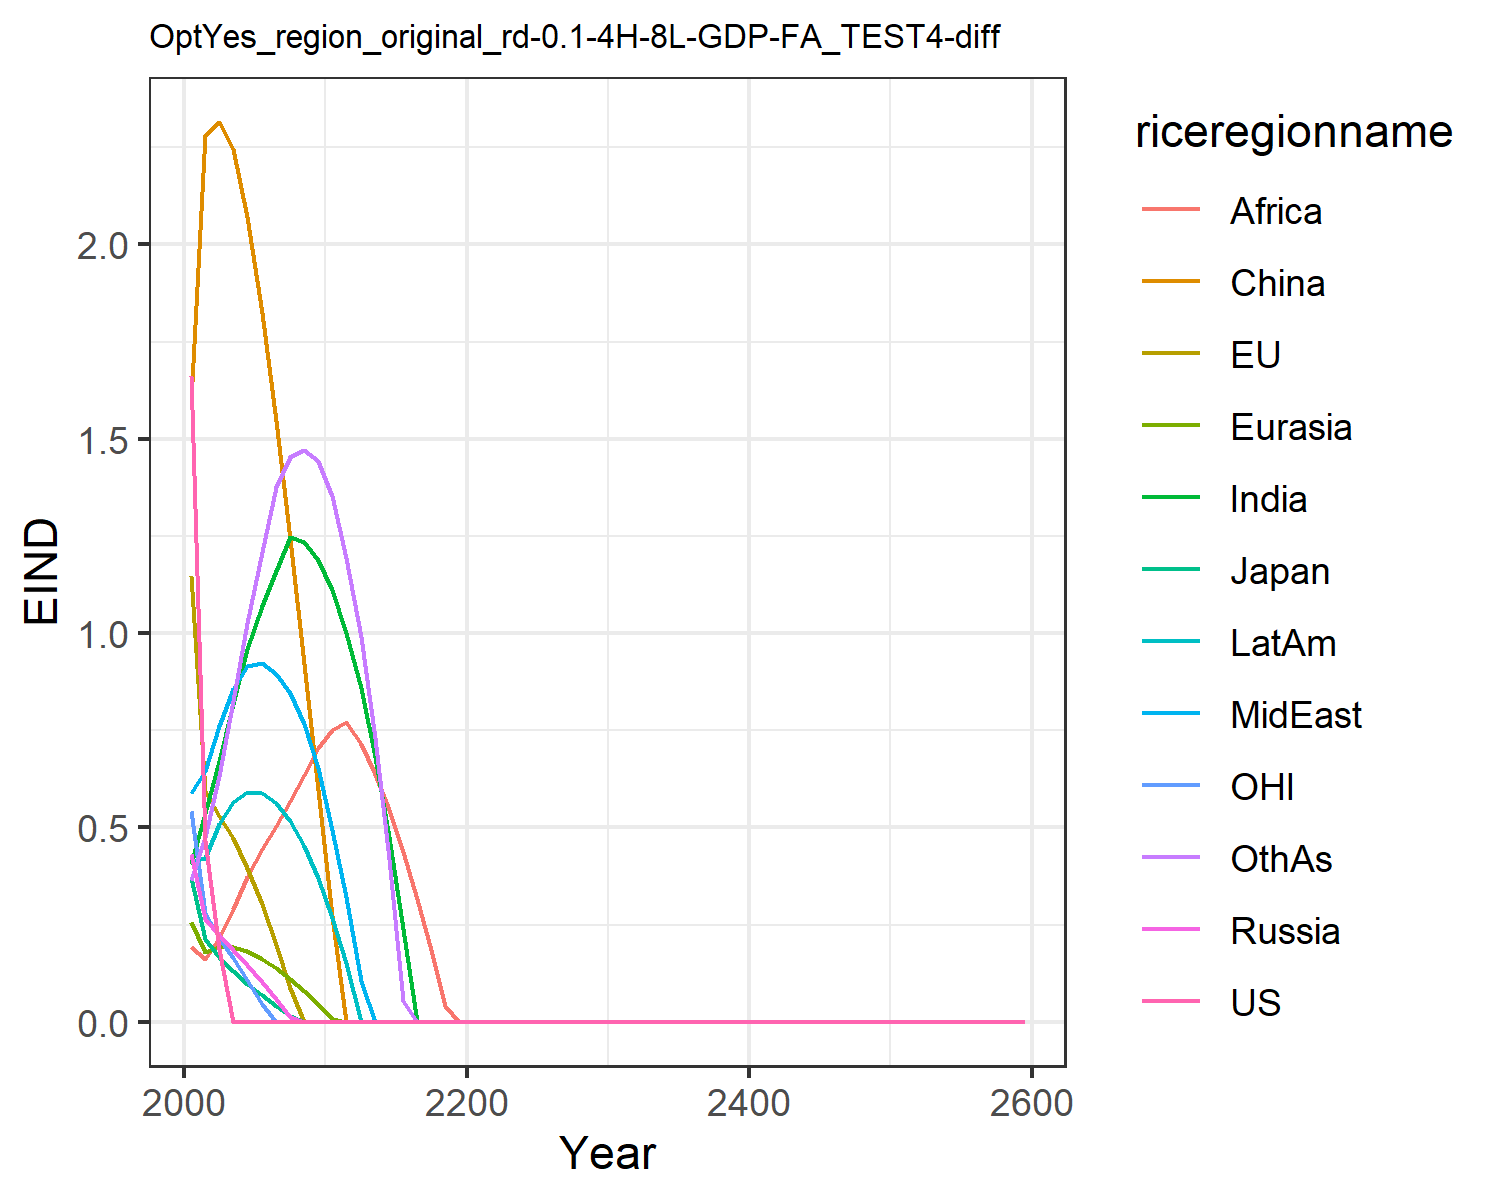

The table this chart was drawn from, first rows:
1.6621334550980102, 1.1460506191660516, 0.3699659257424831, 0.43123618180564005, 0.2566662932747705, 1.6007411280266048, 0.4051515896926559, 0.5896749604345518, 0.19137708401697257, 0.4122723985071479, 0.541778261497279, 0.3639521027378334
0.4653, 0.5941, 0.213, 0.2645, 0.1802, 2.282, 0.5369, 0.6461, 0.1603, 0.4211, 0.2797, 0.474
0.1866, 0.5282, 0.1654, 0.222, 0.193, 2.315, 0.6704, 0.7599, 0.2151, 0.5091, 0.2152, 0.6314
0.0, 0.4718, 0.1293, 0.1852, 0.1919, 2.244, 0.8184, 0.8562, 0.2892, 0.565, 0.1648, 0.8239
0.0, 0.3958, 0.09821, 0.1455, 0.1807, 2.07, 0.9588, 0.9153, 0.3713, 0.5923, 0.1071, 1.026
0.0, 0.3025, 0.06917, 0.1033, 0.1624, 1.824, 1.07, 0.9233, 0.4432, 0.5885, 0.04593, 1.208
0.0, 0.1986, 0.04112, 0.05883, 0.1386, 1.546, 1.16, 0.8959, 0.5044, 0.5616, 0.0, 1.377
0.0, 0.08798, 0.01377, 0.01313, 0.1105, 1.242, 1.247, 0.8447, 0.5685, 0.516, 0.0, 1.452
0.0, 0.0, 0.0, 2.4951459552577627e-6, 0.07866, 0.9195, 1.235, 0.7673, 0.6349, 0.4519, 0.0, 1.471
0.0, 0.0, 0.0, 2.0533284791140496e-8, 0.04468, 0.597, 1.188, 0.6532, 0.7032, 0.3695, 0.0, 1.442
0.0, 0.0, 0.0, 3.247782558616143e-8, 0.007616, 0.271, 1.11, 0.494, 0.7504, 0.2674, 0.0, 1.353
0.0, 0.0, 0.0, 4.850516711884589e-10, 0.0, 4.324008743281478e-7, 1.001, 0.3215, 0.7709, 0.1511, 0.0, 1.194
0.0, 0.0, 0.0, 1.0109640073337284e-6, 3.0305322380534294e-6, 2.9992097621213392e-9, 0.8577, 0.1058, 0.7148, 0.0001202, 0.0, 0.9886
0.0, 0.0, 0.0, 3.945971653388695e-7, 2.1409708810881995e-6, 8.352276904387323e-7, 0.6819, 1.591426987515601e-7, 0.6374, 3.961749492117178e-6, 0.0, 0.7308
0.0, 0.0, 0.0, 9.470625221895276e-9, 5.464813202002715e-7, 0.0, 0.4748, 1.1086005562605413e-5, 0.5447, 1.803713731587771e-6, 0.0, 0.4197
0.0, 0.0, 0.0, 0.0, 6.690047898390967e-10, 0.0, 0.2376, 4.647673776842414e-5, 0.4375, 0.0, 0.0, 0.05455
0.0, 0.0, 0.0, 0.0, 2.9098757996613264e-9, 0.0, 1.1049484650128539e-6, 0.0, 0.317, 0.0, 0.0, 3.4013572865405273e-7
0.0, 0.0, 0.0, 1.1688438887815538e-6, 0.0, 0.0, 0.0, 7.415360389896473e-7, 0.1843, 0.0, 0.0, 7.37448101494298e-8
0.0, 0.0, 0.0, 0.0, 0.0, 0.0, 5.333944712492668e-8, 0.0, 0.04083, 0.0, 0.0, 0.0
0.0, 0.0, 0.0, 0.0, 0.0, 0.0, 7.869061490394194e-8, 3.1946691660743547e-10, 2.9409399638935296e-5, 0.0, 0.0, 0.0
0.0, 0.0, 0.0, 0.0, 0.0, 1.948575255246949e-8, 0.0, 0.0, 0.0, 0.0, 0.0, 0.0
0.0, 0.0, 0.0, 0.0, 5.784085977582901e-8, 1.5654849922214266e-6, 0.0, 2.278946712656983e-6, 0.0, 2.228170191420226e-6, 0.0, 9.549184840768152e-8
0.0, 0.0, 0.0, 0.0, 0.0, 1.2577889156240684e-6, 0.0, 0.0, 5.404642801097213e-8, 0.0, 0.0, 7.160960190971806e-6
0.0, 0.0, 0.0, 1.4334180377420095e-9, 0.0, 0.0, 7.686306314358262e-9, 0.0, 1.1026573825731498e-5, 0.0, 0.0, 0.0
0.0, 0.0, 0.0, 0.0, 0.0, 0.0, 0.0, 3.836001746370784e-8, 3.093830985731064e-7, 1.7366476159692654e-8, 0.0, 0.0
0.0, 0.0, 0.0, 0.0, 0.0, 0.0, 0.0, 0.0, 0.0, 0.0, 0.0, 0.0
0.0, 0.0, 0.0, 0.0, 0.0, 0.0, 0.0, 6.434326130432864e-8, 0.0, 0.0, 0.0, 0.0
0.0, 0.0, 0.0, 0.0, 0.0, 0.0, 0.0, 0.0, 0.0, 0.0, 0.0, 0.0
0.0, 0.0, 0.0, 0.0, 0.0, 0.0, 0.0, 0.0, 0.0, 0.0, 0.0, 0.0
0.0, 0.0, 0.0, 0.0, 0.0, 0.0, 0.0, 0.0, 0.0, 0.0, 0.0, 0.0
0.0, 0.0, 0.0, 0.0, 0.0, 0.0, 0.0, 0.0, 0.0, 0.0, 0.0, 0.0
0.0, 0.0, 0.0, 0.0, 0.0, 0.0, 0.0, 0.0, 0.0, 0.0, 0.0, 0.0
0.0, 0.0, 0.0, 0.0, 0.0, 0.0, 0.0, 0.0, 0.0, 0.0, 0.0, 0.0
0.0, 0.0, 0.0, 0.0, 0.0, 0.0, 0.0, 0.0, 0.0, 0.0, 0.0, 0.0
0.0, 0.0, 0.0, 0.0, 0.0, 0.0, 0.0, 0.0, 0.0, 0.0, 0.0, 0.0
0.0, 0.0, 0.0, 0.0, 0.0, 0.0, 0.0, 0.0, 0.0, 0.0, 0.0, 0.0
0.0, 0.0, 0.0, 0.0, 0.0, 0.0, 0.0, 0.0, 0.0, 0.0, 0.0, 0.0
0.0, 0.0, 0.0, 0.0, 0.0, 0.0, 0.0, 0.0, 0.0, 0.0, 0.0, 0.0
0.0, 0.0, 0.0, 0.0, 0.0, 0.0, 0.0, 0.0, 0.0, 0.0, 0.0, 0.0
0.0, 0.0, 0.0, 0.0, 0.0, 0.0, 0.0, 0.0, 0.0, 0.0, 0.0, 0.0
0.0, 0.0, 0.0, 0.0, 0.0, 0.0, 0.0, 0.0, 0.0, 0.0, 0.0, 0.0
0.0, 0.0, 0.0, 0.0, 0.0, 0.0, 0.0, 0.0, 0.0, 0.0, 0.0, 0.0
0.0, 0.0, 0.0, 0.0, 0.0, 0.0, 0.0, 0.0, 0.0, 0.0, 0.0, 0.0
0.0, 0.0, 0.0, 0.0, 0.0, 0.0, 0.0, 0.0, 0.0, 0.0, 0.0, 0.0
0.0, 0.0, 0.0, 0.0, 0.0, 0.0, 0.0, 0.0, 0.0, 0.0, 0.0, 0.0
0.0, 0.0, 0.0, 0.0, 0.0, 0.0, 0.0, 0.0, 0.0, 0.0, 0.0, 0.0
0.0, 0.0, 0.0, 0.0, 0.0, 0.0, 0.0, 0.0, 0.0, 0.0, 0.0, 0.0
0.0, 0.0, 0.0, 0.0, 0.0, 0.0, 0.0, 0.0, 0.0, 0.0, 0.0, 0.0
0.0, 0.0, 0.0, 0.0, 0.0, 0.0, 0.0, 0.0, 0.0, 0.0, 0.0, 0.0
0.0, 0.0, 0.0, 0.0, 0.0, 0.0, 0.0, 0.0, 0.0, 0.0, 0.0, 0.0
0.0, 0.0, 0.0, 0.0, 0.0, 0.0, 0.0, 0.0, 0.0, 0.0, 0.0, 0.0
0.0, 0.0, 0.0, 0.0, 0.0, 0.0, 0.0, 0.0, 0.0, 0.0, 0.0, 0.0
0.0, 0.0, 0.0, 0.0, 0.0, 0.0, 0.0, 0.0, 0.0, 0.0, 0.0, 0.0
0.0, 0.0, 0.0, 0.0, 0.0, 0.0, 0.0, 0.0, 0.0, 0.0, 0.0, 0.0
0.0, 0.0, 0.0, 0.0, 0.0, 0.0, 0.0, 0.0, 0.0, 0.0, 0.0, 0.0
0.0, 0.0, 0.0, 0.0, 0.0, 0.0, 0.0, 0.0, 0.0, 0.0, 0.0, 0.0
0.0, 0.0, 0.0, 0.0, 0.0, 0.0, 0.0, 0.0, 0.0, 0.0, 0.0, 0.0
0.0, 0.0, 0.0, 0.0, 0.0, 0.0, 0.0, 0.0, 0.0, 0.0, 0.0, 0.0
0.0, 0.0, 0.0, 0.0, 0.0, 0.0, 0.0, 0.0, 0.0, 0.0, 0.0, 0.0
0.0, 0.0, 0.0, 0.0, 0.0, 0.0, 0.0, 0.0, 0.0, 0.0, 0.0, 0.0
